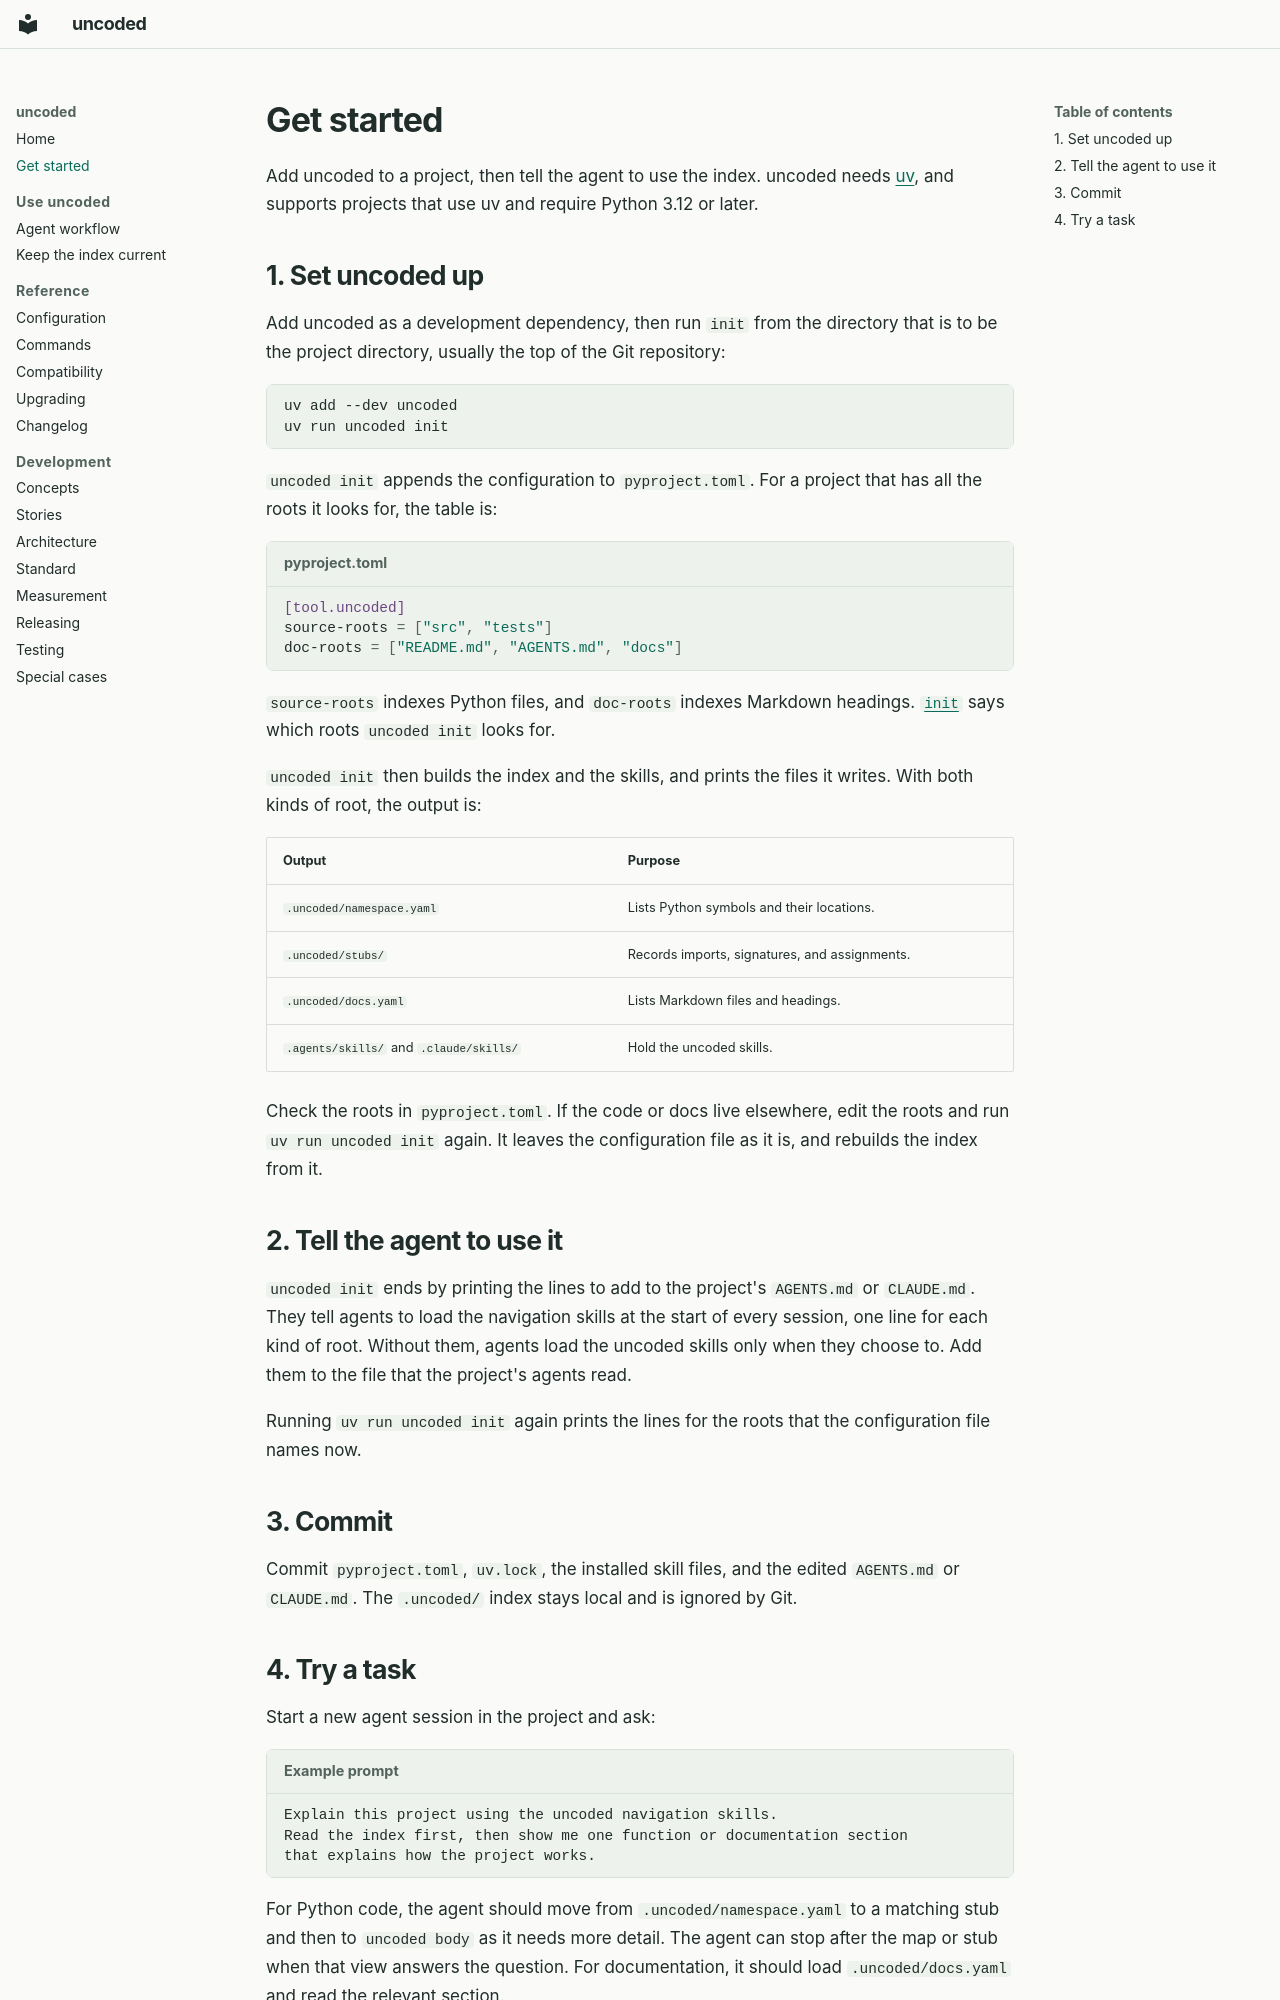

repository: alimanfoo/uncoded · page: getting-started/index.html · generator: mkdocs

# Get started

Add uncoded to a project, then tell the agent to use the index. uncoded needs
[uv](https://docs.astral.sh/uv/getting-started/installation/), and supports
projects that use uv and require Python 3.12 or later.

<span id="install-uv"></span> <span id="choose-a-configuration-file"></span>
<span id="build-the-index"></span>

## 1. Set uncoded up

Add uncoded as a development dependency, then run `init` from the directory that
is to be the project directory, usually the top of the Git repository:

```sh
uv add --dev uncoded
uv run uncoded init
```

`uncoded init` appends the configuration to `pyproject.toml`. For a project that
has all the roots it looks for, the table is:

```toml title="pyproject.toml"
[tool.uncoded]
source-roots = ["src", "tests"]
doc-roots = ["README.md", "AGENTS.md", "docs"]
```

`source-roots` indexes Python files, and `doc-roots` indexes Markdown headings.
[`init`](commands.md#init) says which roots `uncoded init` looks for.

`uncoded init` then builds the index and the skills, and prints the files it
writes. With both kinds of root, the output is:

| Output                                  | Purpose                                       |
| --------------------------------------- | --------------------------------------------- |
| `.uncoded/namespace.yaml`               | Lists Python symbols and their locations.     |
| `.uncoded/stubs/`                       | Records imports, signatures, and assignments. |
| `.uncoded/docs.yaml`                    | Lists Markdown files and headings.            |
| `.agents/skills/` and `.claude/skills/` | Hold the uncoded skills.                      |

Check the roots in `pyproject.toml`. If the code or docs live elsewhere, edit
the roots and run `uv run uncoded init` again. It leaves the configuration file
as it is, and rebuilds the index from it.

<span id="tell-agents-to-use-the-skills"></span>

## 2. Tell the agent to use it

`uncoded init` ends by printing the lines to add to the project's `AGENTS.md` or
`CLAUDE.md`. They tell agents to load the navigation skills at the start of
every session, one line for each kind of root. Without them, agents load the
uncoded skills only when they choose to. Add them to the file that the project's
agents read.

Running `uv run uncoded init` again prints the lines for the roots that the
configuration file names now.

## 3. Commit

Commit `pyproject.toml`, `uv.lock`, the installed skill files, and the edited
`AGENTS.md` or `CLAUDE.md`. The `.uncoded/` index stays local and is ignored by
Git.
